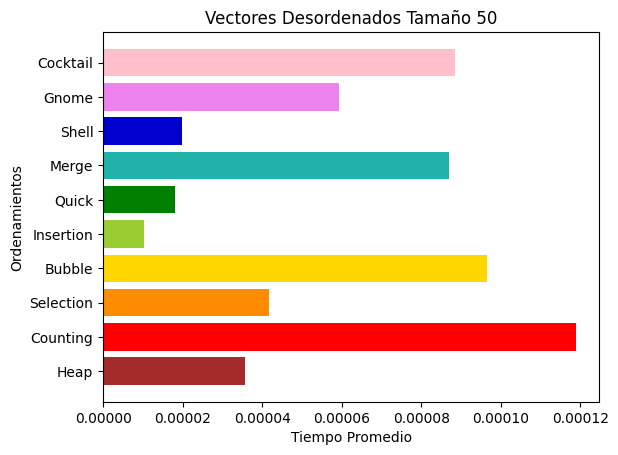

Recreate this plot in Python.
from matplotlib import pyplot as pp
import numpy as np

ejey = ["Heap", "Counting", "Selection", "Bubble", "Insertion", "Quick", "Merge", "Shell", "Gnome", "Cocktail"]
ejex = [3.5620e-5, 1.1883e-4, 4.1780e-5, 9.6610e-5, 1.0150e-5, 1.8070e-5, 8.6880e-5, 1.9840e-5, 5.9410e-5, 8.8410e-5]

pp.rcdefaults()
fig, ax = pp.subplots()

y_pos = np.arange(len(ejey))
ax.barh(y_pos, ejex, color = ("brown", "red", "darkorange", "gold", "yellowgreen", "green", "lightseagreen", "mediumblue", "violet", "pink"))
ax.set_yticks(y_pos)
ax.set_yticklabels(ejey)
ax.set_ylabel("Ordenamientos")
ax.set_xlabel("Tiempo Promedio")
ax.set_title("Vectores Desordenados Tamaño 50")

pp.show()
